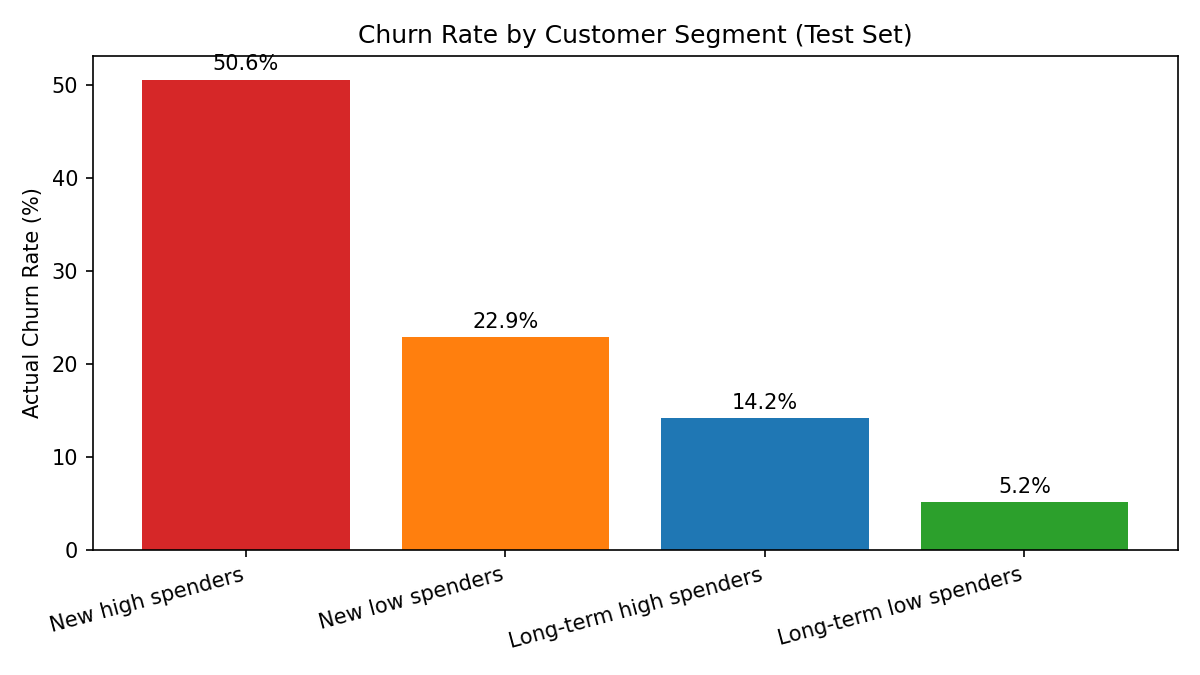

The file beside this chart, header and first rows:
segment, Customers, Actual_Churners, Actual_Churn_Rate, Predicted_Churners, Predicted_Churn_Rate, Avg_Churn_Prob
New high spenders, 449, 227, 0.5056, 389, 0.8664, 0.6956
New low spenders, 345, 79, 0.229, 139, 0.4029, 0.438
Long-term high spenders, 402, 57, 0.1418, 39, 0.097, 0.2961
Long-term low spenders, 213, 11, 0.0516, 1, 0.0047, 0.0992
